Run: headless pygame with SDL's dummy video driver; simulated clock (each Clock.tick advances the game by its frame time, no real sleeping); random seed 0; keys injected as events and as key.get_pressed() state; mouse plan: one left click at the window centre at the start of phase 2, then a move to the lower-right quarter at the start of phase 3.
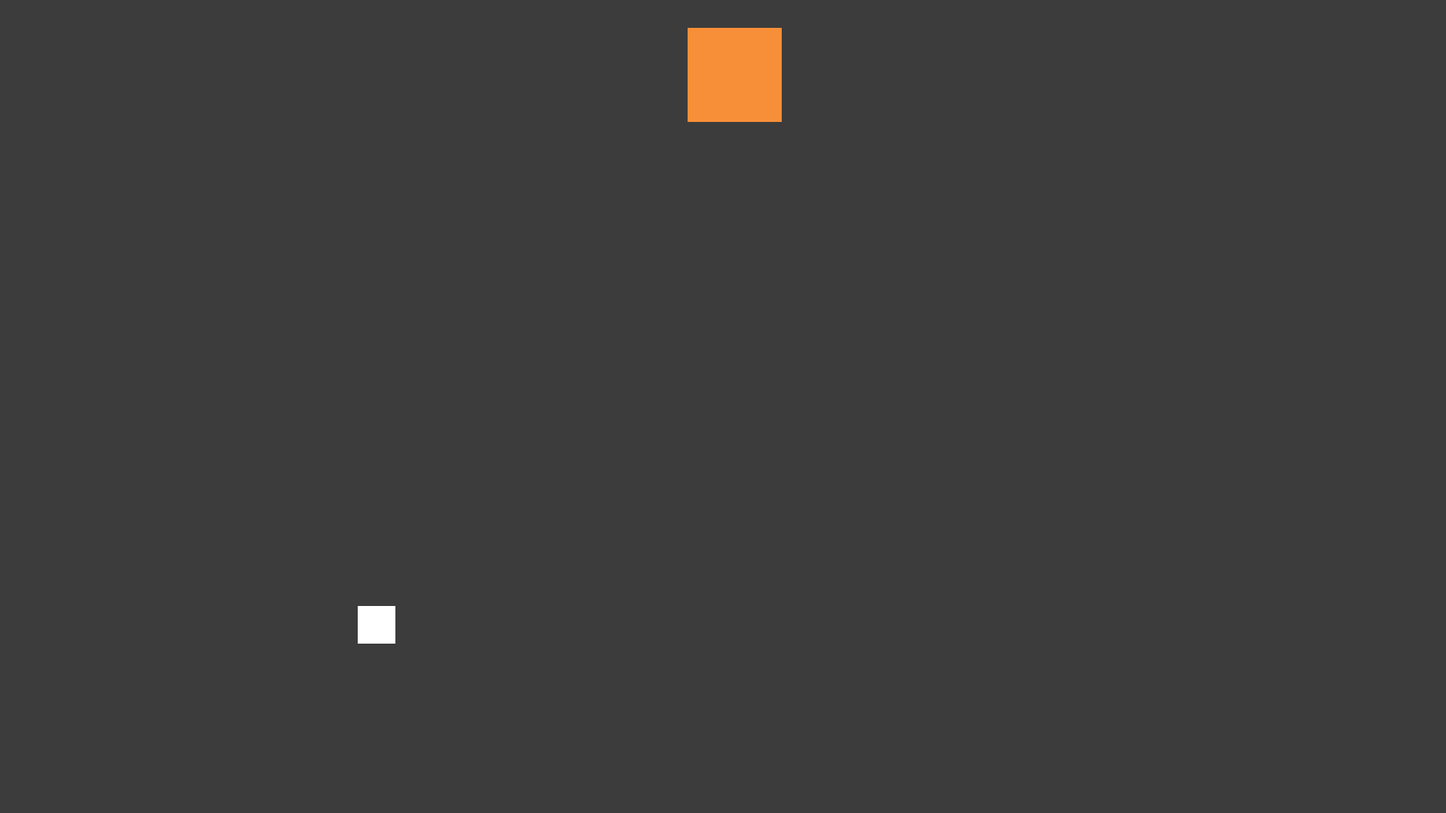
Frame 1 of 4 · flips 1–60 · no input
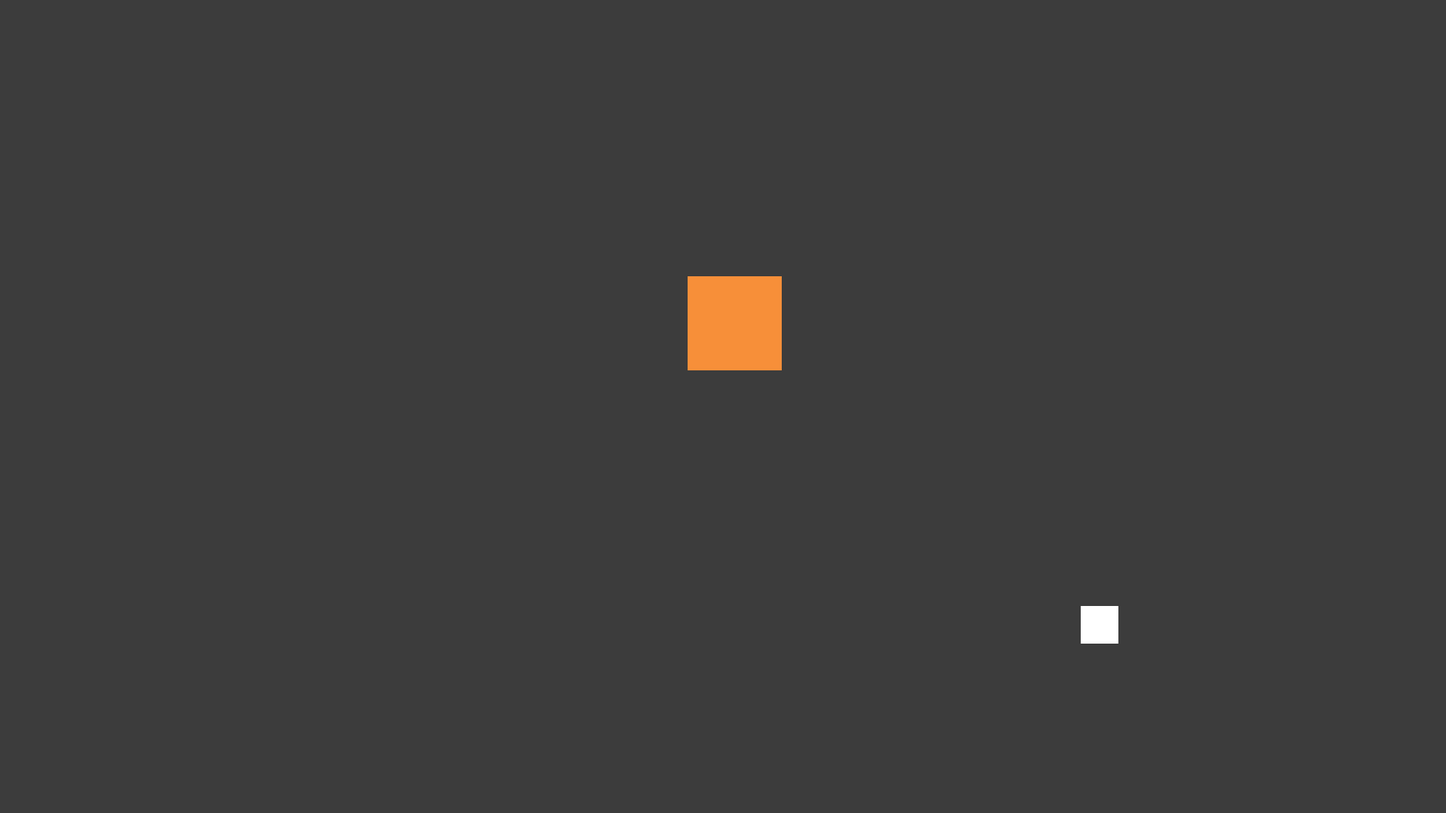
Frame 2 of 4 · flips 61–180 · clicked the window centre · tapped SPACE, RETURN · held RIGHT (→), D
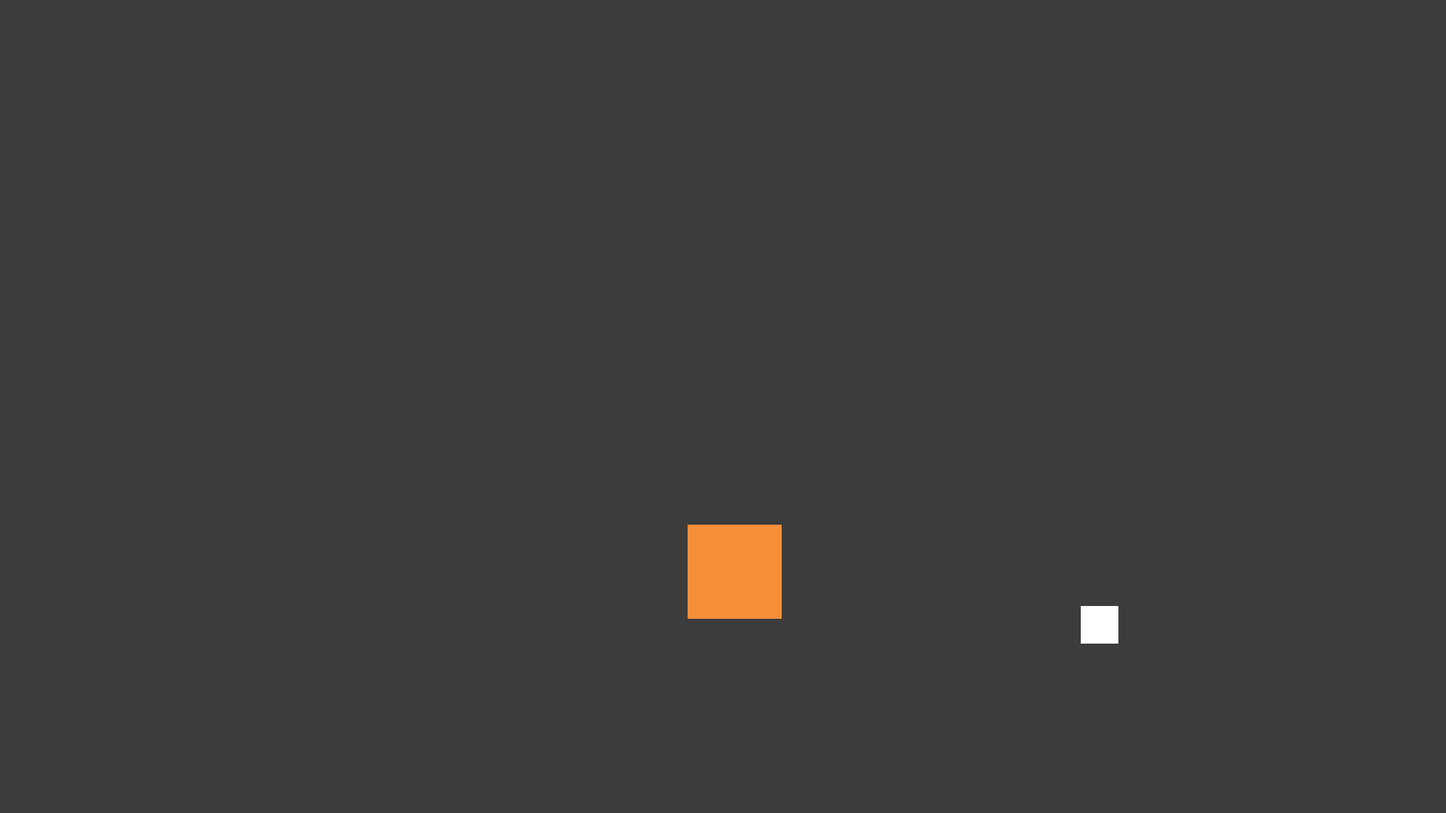
Frame 3 of 4 · flips 181–300 · moved the mouse to the lower-right quarter · held DOWN (↓), S
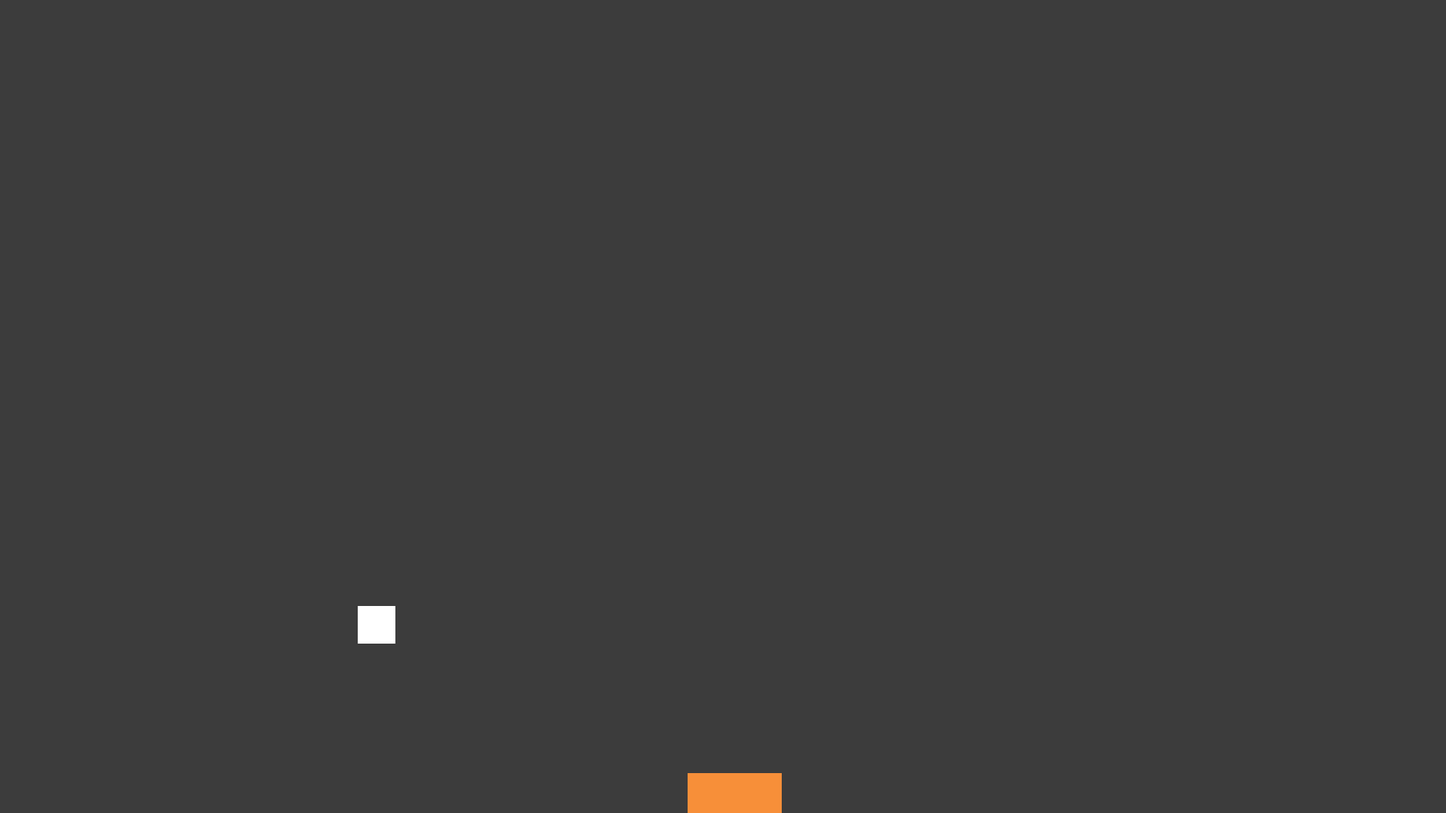
Frame 4 of 4 · flips 301–420 · held LEFT (←), A, UP (↑), W

The pygame program that drew these frames:

# Отрисовать декорации, сделать счетчик, сделать хп и перезапуск счетчика после падения хп до 0

import pygame
import time
import random

pygame.init()

screen_xy = (1920, 1080)
screen = pygame.display.set_mode(screen_xy)
clock = pygame.time.Clock()
bullet_speed = 20

emulate_config = {
    'player_save':{
        'speed':8,
        'damage':1,
        'atack_speed':1,
        'money_multi':1,
        'coord':[500,830],
        'color':[255,255,255],
        'size':50,
    },
    'target_settings':{
        'size':125,
        'speed':2.75,
        'cooldown':1,
    }
}


class Player():
    def __init__(self, speed, damage, atack_speed, money_multi, coord, color, size):
        self.speed = speed
        self.damage = damage
        self.atack_speed = atack_speed
        self.money_multi = money_multi
        self.coord = coord
        self.color = color
        self.line = None
        self.size = size


    def move(self):
        if self.line == "Right":
            self.coord[0] += self.speed

        if self.line == "Left":
            self.coord[0] -= self.speed

        if self.coord[0] + self.size / 2 > screen_xy[0]:
            self.coord[0] = screen_xy[0] - self.size / 2

        if self.coord[0] - self.size / 2 < 0:
            self.coord[0] = 0 + self.size / 2


    def player_render(self):
        pygame.draw.rect(screen, (255,255,255), (self.coord[0] - self.size/2, self.coord[1] - self.size/2, self.size, self.size)) # 25 вычитаем из-за того что это половина от размера игрока



class Bullets():

    def __init__(self, cd_bullet):
        self.height = 25
        self.width = 10
        self.bullets_all = []
        self.time_last_bullet = 0
        self.cd_bullet = cd_bullet
        self.delete_bullets = []
        self.delete_targets = []
        self.actual_targets = 0
        self.speed = 10

    def new_bullet(self):
        if time.time() - self.time_last_bullet > self.cd_bullet:
            self.bullets_all.append([player.coord[0], player.coord[1]])
            self.time_last_bullet = time.time()
            self.actual_targets += 1

    def bullet_render(self):
        for bullet in self.bullets_all:
            pygame.draw.rect(screen, (255, 55, 55), (bullet[0], bullet[1] - player.size / 2 + self.width, self.width, self.height))

    def tick(self):
        if target.actual_targets > 0 and self.actual_targets > 0:
            for index_bullet in range(len(self.bullets_all)):
                for index_target in range(len(target.all_targets)):
                    if self.bullets_all[index_bullet][0] > target.all_targets[index_target][0] and self.bullets_all[index_bullet][0] < target.all_targets[index_target][0] + target.size:
                        if self.bullets_all[index_bullet][1] > target.all_targets[index_target][1] and self.bullets_all[index_bullet][1] < target.all_targets[index_target][1] + target.size:
                            self.delete_bullets.append(index_bullet)
                            self.delete_targets.append(index_target)
        for index in range(len(self.bullets_all)):
            self.bullets_all[index][1] -= self.speed
            if self.bullets_all[index][1] + self.width < 0:
                self.delete_bullets.append(index)
        for index in self.delete_bullets:
            self.bullets_all.pop(index)
            self.actual_targets -= 1
        for index in self.delete_targets:
            target.all_targets.pop(index)
        self.delete_bullets = []
        self.delete_targets = []



class Target():

    def __init__(self, size, speed, cooldown):
        self.size = size
        self.speed = speed
        self.all_targets = []
        self.actual_targets = 0
        self.delete_targets = []
        self.cooldown = cooldown
        self.last_time = 0

    def new_target(self):
        if time.time() - self.last_time > self.cooldown: # обавить условие
            self.all_targets.append([random.randint(self.size, screen_xy[0] - self.size * 2), self.size * -1])
            self.actual_targets += 1
            self.last_time = time.time()

    def target_tick(self):
        self.new_target()
        for index in range(len(self.all_targets)):
            self.all_targets[index][1] += self.speed
            if self.all_targets[index][1] > screen_xy[1]:
                self.delete_targets.append(index)
        for index in self.delete_targets:
            self.all_targets.pop(index)
            self.actual_targets -= 1
        self.delete_targets = []

    def target_render(self):
        for target in self.all_targets:
            pygame.draw.rect(screen, (247, 143, 57), (target[0], target[1], self.size, self.size))



def start_cycle():
    pygame.draw.rect(screen, (60, 60, 60), (0,0,screen_xy[0],screen_xy[1])) # Задний фон

    player.move() # Выполняем функцию передвижения у игрока

    bullet.bullet_render() # Отрисовываем пули
    target.target_render() # Отрисовываем таргет
    player.player_render() # Отрисовываем игрока

    target.target_tick()
    bullet.tick()
    clock.tick(160) # Ограничение фпс


# Тут создаются объекты класса и так же происходит их настройка
player = Player( # Характеристики игрока
    emulate_config['player_save']['speed'],
    emulate_config['player_save']['damage'],
    emulate_config['player_save']['atack_speed'],
    emulate_config['player_save']['money_multi'],
    emulate_config['player_save']['coord'],
    emulate_config['player_save']['color'],
    emulate_config['player_save']['size'],
)
bullet = Bullets(cd_bullet=0.1) # cd_bullet содержит в себе минимальное значение в секундах между выстрелами
target = Target(
    size=emulate_config['target_settings']['size'],
    speed=emulate_config['target_settings']['speed'],
    cooldown=emulate_config['target_settings']['cooldown'],
)



while True:
    # Проверка событий №1
    for event in pygame.event.get():
        if event.type == pygame.QUIT or (event.type == pygame.KEYDOWN and event.key == pygame.K_ESCAPE):
            pygame.quit()

        if event.type == pygame.MOUSEBUTTONDOWN:
            bullet.new_bullet()

    # Проверка событий №2
    keys = pygame.key.get_pressed()
    if keys[pygame.K_d]:
        player.line = "Right"
    elif keys[pygame.K_a]:
        player.line = "Left"
    else:
        player.line = None
    if keys[pygame.K_d] and keys[pygame.K_a]:
        player.line = None

    start_cycle()


    pygame.display.flip()
